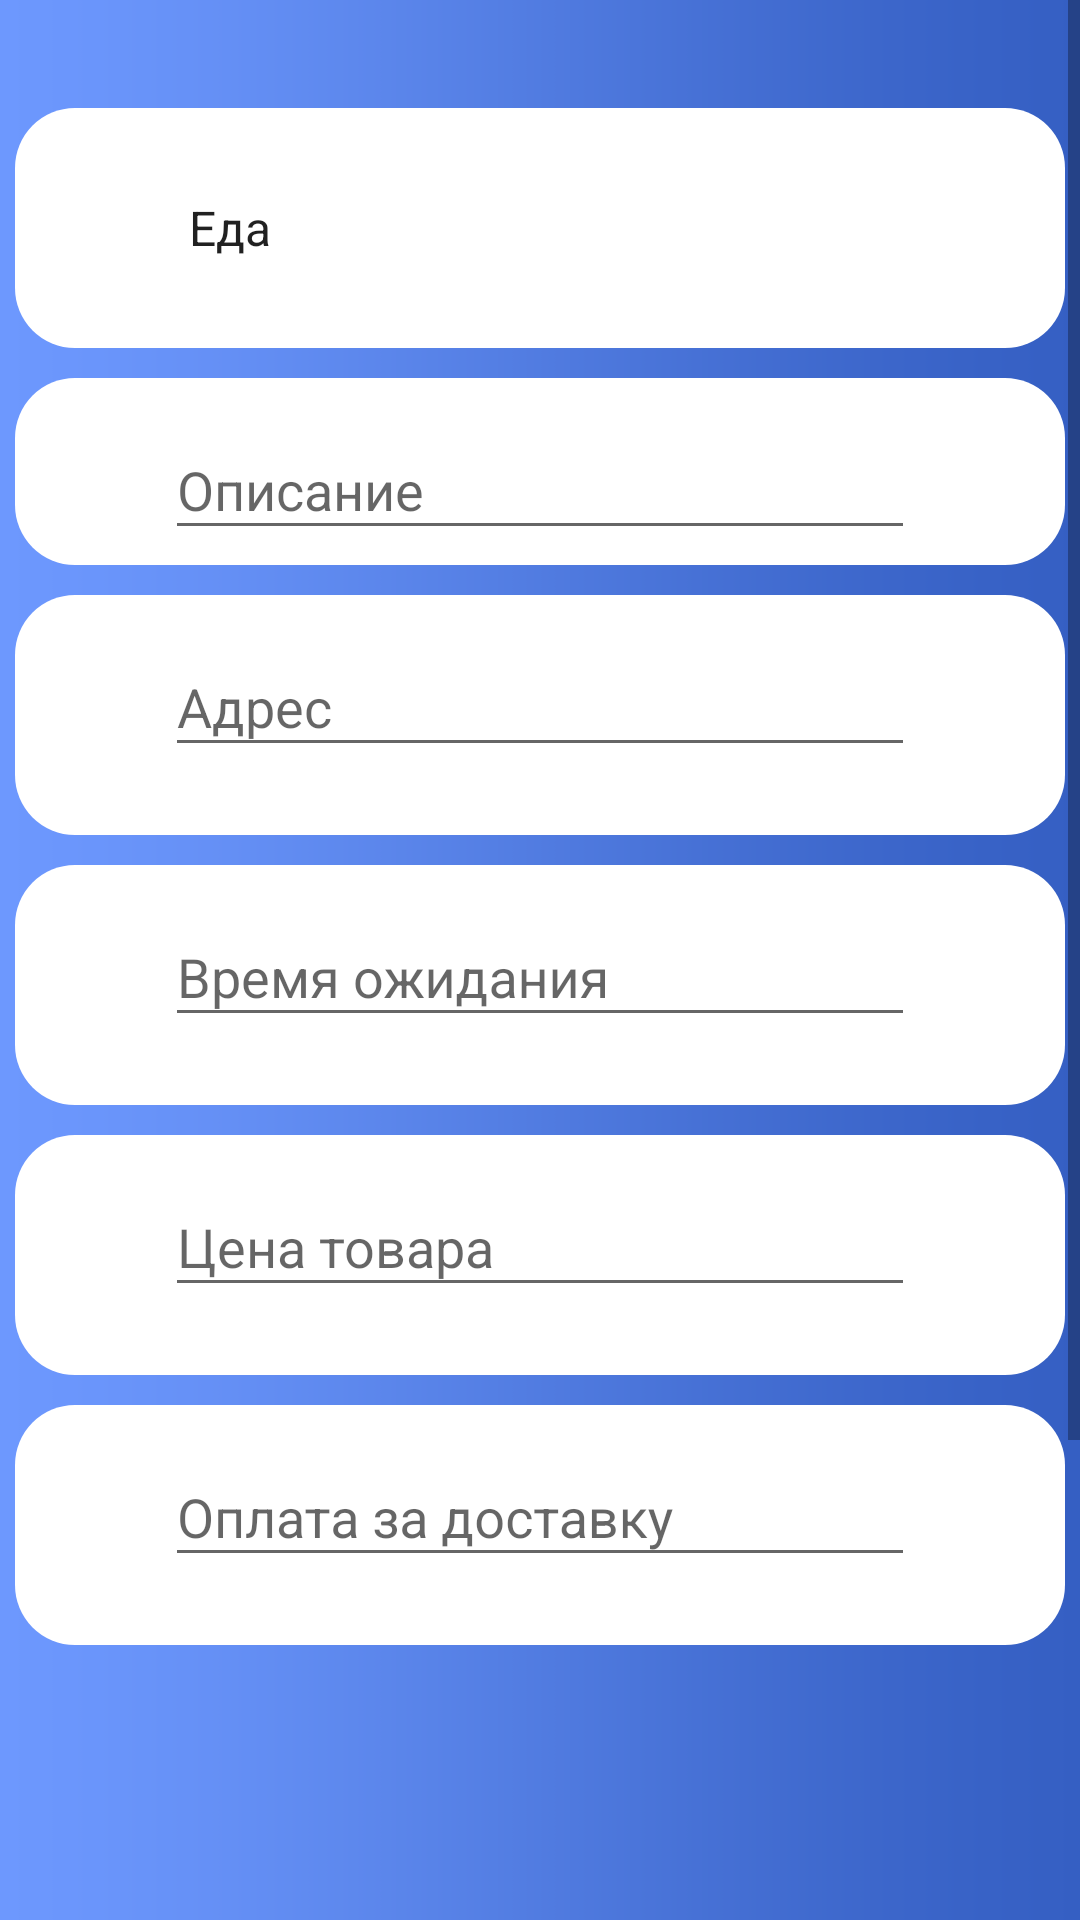

Layout XML and referenced resources for this Android screen:
<!-- AndroidManifest.xml: application theme AppTheme -->
<!-- res/layout/fragment_new_post.xml -->
<?xml version="1.0" encoding="utf-8"?>
<androidx.constraintlayout.widget.ConstraintLayout
        xmlns:android="http://schemas.android.com/apk/res/android"
        xmlns:tools="http://schemas.android.com/tools"
        android:layout_width="match_parent"
        android:layout_height="650dp" xmlns:app="http://schemas.android.com/apk/res-auto"
        android:background="@drawable/me_background"
        tools:context=".NewPostFragment">

    <ScrollView
            android:layout_width="match_parent"
            android:layout_height="550dp">
        <androidx.constraintlayout.widget.ConstraintLayout
                android:layout_width="match_parent"
                android:layout_height="wrap_content"
                android:orientation="vertical">
            <Spinner
                    android:id="@+id/spinner"
                    android:layout_width="match_parent"
                    android:layout_height="80dp"
                    android:layout_marginStart="5dp"
                    android:layout_marginTop="36dp"
                    android:layout_marginEnd="5dp"
                    android:background="@drawable/edit_text"
                    android:entries="@array/categories"
                    android:paddingLeft="50dp"
                    android:paddingTop="5dp"
                    android:paddingRight="50dp"
                    android:paddingBottom="5dp"
                    app:layout_constraintEnd_toEndOf="parent"
                    app:layout_constraintStart_toStartOf="parent"
                    app:layout_constraintTop_toTopOf="parent"/>

            <com.google.android.material.textfield.TextInputLayout
                    android:id="@+id/item"
                    android:layout_width="match_parent"
                    android:layout_height="wrap_content"
                    android:layout_above="@+id/address"
                    android:layout_centerHorizontal="true"
                    android:layout_marginStart="5dp"
                    android:layout_marginTop="10dp"
                    android:layout_marginEnd="5dp"
                    android:background="@drawable/edit_text"
                    android:paddingLeft="50dp"
                    android:paddingTop="5dp"
                    android:paddingRight="50dp"
                    android:paddingBottom="5dp"
                    app:layout_constraintEnd_toEndOf="parent"
                    app:layout_constraintStart_toStartOf="parent"
                    app:layout_constraintTop_toBottomOf="@+id/spinner">

                <com.google.android.material.textfield.TextInputEditText
                        android:id="@+id/descript"
                        android:layout_width="match_parent"
                        android:layout_height="wrap_content"
                        android:layout_alignTop="@+id/item"
                        android:hint="Описание"/>
            </com.google.android.material.textfield.TextInputLayout>

            <com.google.android.material.textfield.TextInputLayout
                    android:id="@+id/address"
                    android:layout_width="match_parent"
                    android:layout_height="80dp"
                    android:layout_above="@+id/price"
                    android:layout_centerHorizontal="true"
                    android:layout_marginStart="5dp"
                    android:layout_marginTop="10dp"
                    android:layout_marginEnd="5dp"
                    android:background="@drawable/edit_text"
                    android:paddingLeft="50dp"
                    android:paddingTop="5dp"
                    android:paddingRight="50dp"
                    android:paddingBottom="5dp"
                    app:layout_constraintEnd_toEndOf="parent"
                    app:layout_constraintStart_toStartOf="parent"
                    app:layout_constraintTop_toBottomOf="@+id/item">

                <com.google.android.material.textfield.TextInputEditText
                        android:id="@+id/edit_address"
                        android:layout_width="match_parent"
                        android:layout_height="wrap_content"
                        android:hint="Адрес"/>
            </com.google.android.material.textfield.TextInputLayout>

            <com.google.android.material.textfield.TextInputLayout
                    android:id="@+id/wait"
                    android:layout_width="match_parent"
                    android:layout_height="80dp"
                    android:layout_centerInParent="true"
                    android:layout_marginStart="5dp"
                    android:layout_marginTop="10dp"
                    android:layout_marginEnd="5dp"
                    android:background="@drawable/edit_text"
                    android:paddingLeft="50dp"
                    android:paddingTop="5dp"
                    android:paddingRight="50dp"
                    android:paddingBottom="5dp"
                    app:layout_constraintEnd_toEndOf="parent"
                    app:layout_constraintStart_toStartOf="parent"
                    app:layout_constraintTop_toBottomOf="@+id/address">

                <com.google.android.material.textfield.TextInputEditText
                        android:id="@+id/wait_text"
                        android:layout_width="match_parent"
                        android:layout_height="wrap_content"
                        android:hint="Время ожидания"
                        android:inputType="time"/>
            </com.google.android.material.textfield.TextInputLayout>

            <com.google.android.material.textfield.TextInputLayout
                    android:id="@+id/price"
                    android:layout_width="match_parent"
                    android:layout_height="80dp"
                    android:layout_above="@+id/pay_del"
                    android:layout_marginStart="5dp"
                    android:layout_marginTop="10dp"
                    android:layout_marginEnd="5dp"
                    android:background="@drawable/edit_text"
                    android:paddingLeft="50dp"
                    android:paddingTop="5dp"
                    android:paddingRight="50dp"
                    android:paddingBottom="5dp"
                    app:layout_constraintEnd_toEndOf="parent"
                    app:layout_constraintStart_toStartOf="parent"
                    app:layout_constraintTop_toBottomOf="@+id/wait">

                <com.google.android.material.textfield.TextInputEditText
                        android:id="@+id/cost"
                        android:layout_width="match_parent"
                        android:layout_height="wrap_content"
                        android:hint="Цена товара"
                        android:inputType="number"/>
                <ScrollView
                        android:layout_width="match_parent"
                        android:layout_height="match_parent">
                    <LinearLayout android:layout_width="match_parent" android:layout_height="wrap_content"
                                  android:orientation="vertical"/>
                </ScrollView>
            </com.google.android.material.textfield.TextInputLayout>

            <com.google.android.material.textfield.TextInputLayout
                    android:id="@+id/pay_del"
                    android:layout_width="match_parent"
                    android:layout_height="80dp"
                    android:layout_above="@id/wait"
                    android:layout_centerHorizontal="true"
                    android:layout_marginStart="5dp"
                    android:layout_marginTop="10dp"
                    android:layout_marginEnd="5dp"
                    android:background="@drawable/edit_text"
                    android:paddingLeft="50dp"
                    android:paddingTop="5dp"
                    android:paddingRight="50dp"
                    android:paddingBottom="5dp"
                    app:layout_constraintEnd_toEndOf="parent"
                    app:layout_constraintStart_toStartOf="parent"
                    app:layout_constraintTop_toBottomOf="@+id/price">

                <com.google.android.material.textfield.TextInputEditText
                        android:id="@+id/cost_for_delivery"
                        android:layout_width="match_parent"
                        android:layout_height="wrap_content"
                        android:hint="Оплата за доставку"
                        android:inputType="number"/>
            </com.google.android.material.textfield.TextInputLayout>

            <Button
                    android:id="@+id/add_new_post"
                    android:layout_width="150dp"
                    android:layout_height="50dp"
                    android:layout_centerHorizontal="true"
                    android:layout_marginTop="32dp"
                    android:background="@drawable/color"
                    android:text="Отправить"
                    app:layout_constraintEnd_toEndOf="parent"
                    app:layout_constraintHorizontal_bias="0.498"
                    app:layout_constraintStart_toStartOf="parent"
                    app:layout_constraintTop_toBottomOf="@+id/pay_del" />

        </androidx.constraintlayout.widget.ConstraintLayout>
    </ScrollView>

</androidx.constraintlayout.widget.ConstraintLayout>
<!-- resources referenced by this layout -->
<resources>
  <string-array name="categories">
          <item>Еда</item>
          <item>Техника</item>
          <item>Медицина</item>
          <item>Гигиена</item>
          <item>Одежда</item>
          <item>Бытовая химия</item>
          <item>Другое</item>
      </string-array>
  <!-- drawable color (drawable) -->
  <?xml version="1.0" encoding="utf-8"?>
  <shape xmlns:android="http://schemas.android.com/apk/res/android"
         android:shape="rectangle" >
  
      <solid android:color="#ffffff" />
  
      <corners android:radius="30dp" />
  
      <stroke
              android:width="3.5dip"
              android:color="#CCC9C9" />
  
  </shape>
  <!-- drawable edit_text (drawable) -->
  <?xml version="1.0" encoding="utf-8"?>
  <shape xmlns:android="http://schemas.android.com/apk/res/android"
         android:shape="rectangle">
  
      <solid android:color="#FFFFFF"/>
      <padding android:left="15dp"
      android:right="15dp" />
      <corners android:radius="20dp" />
  </shape>
  <!-- drawable me_background: png bitmap (drawable, 5445 bytes) -->
  <style name="AppTheme" parent="Theme.AppCompat.Light.DarkActionBar">
          <item name="colorPrimary">@color/colorPrimary</item>
          <item name="colorPrimaryDark">@color/colorPrimaryDark</item>
          <item name="colorAccent">@color/colorAccent</item>
          <item name="android:windowBackground">#ffffff</item>
      </style>
  <color name="colorPrimary">#008577</color>
  <color name="colorPrimaryDark">#00574B</color>
  <color name="colorAccent">#D81B60</color>
</resources>
